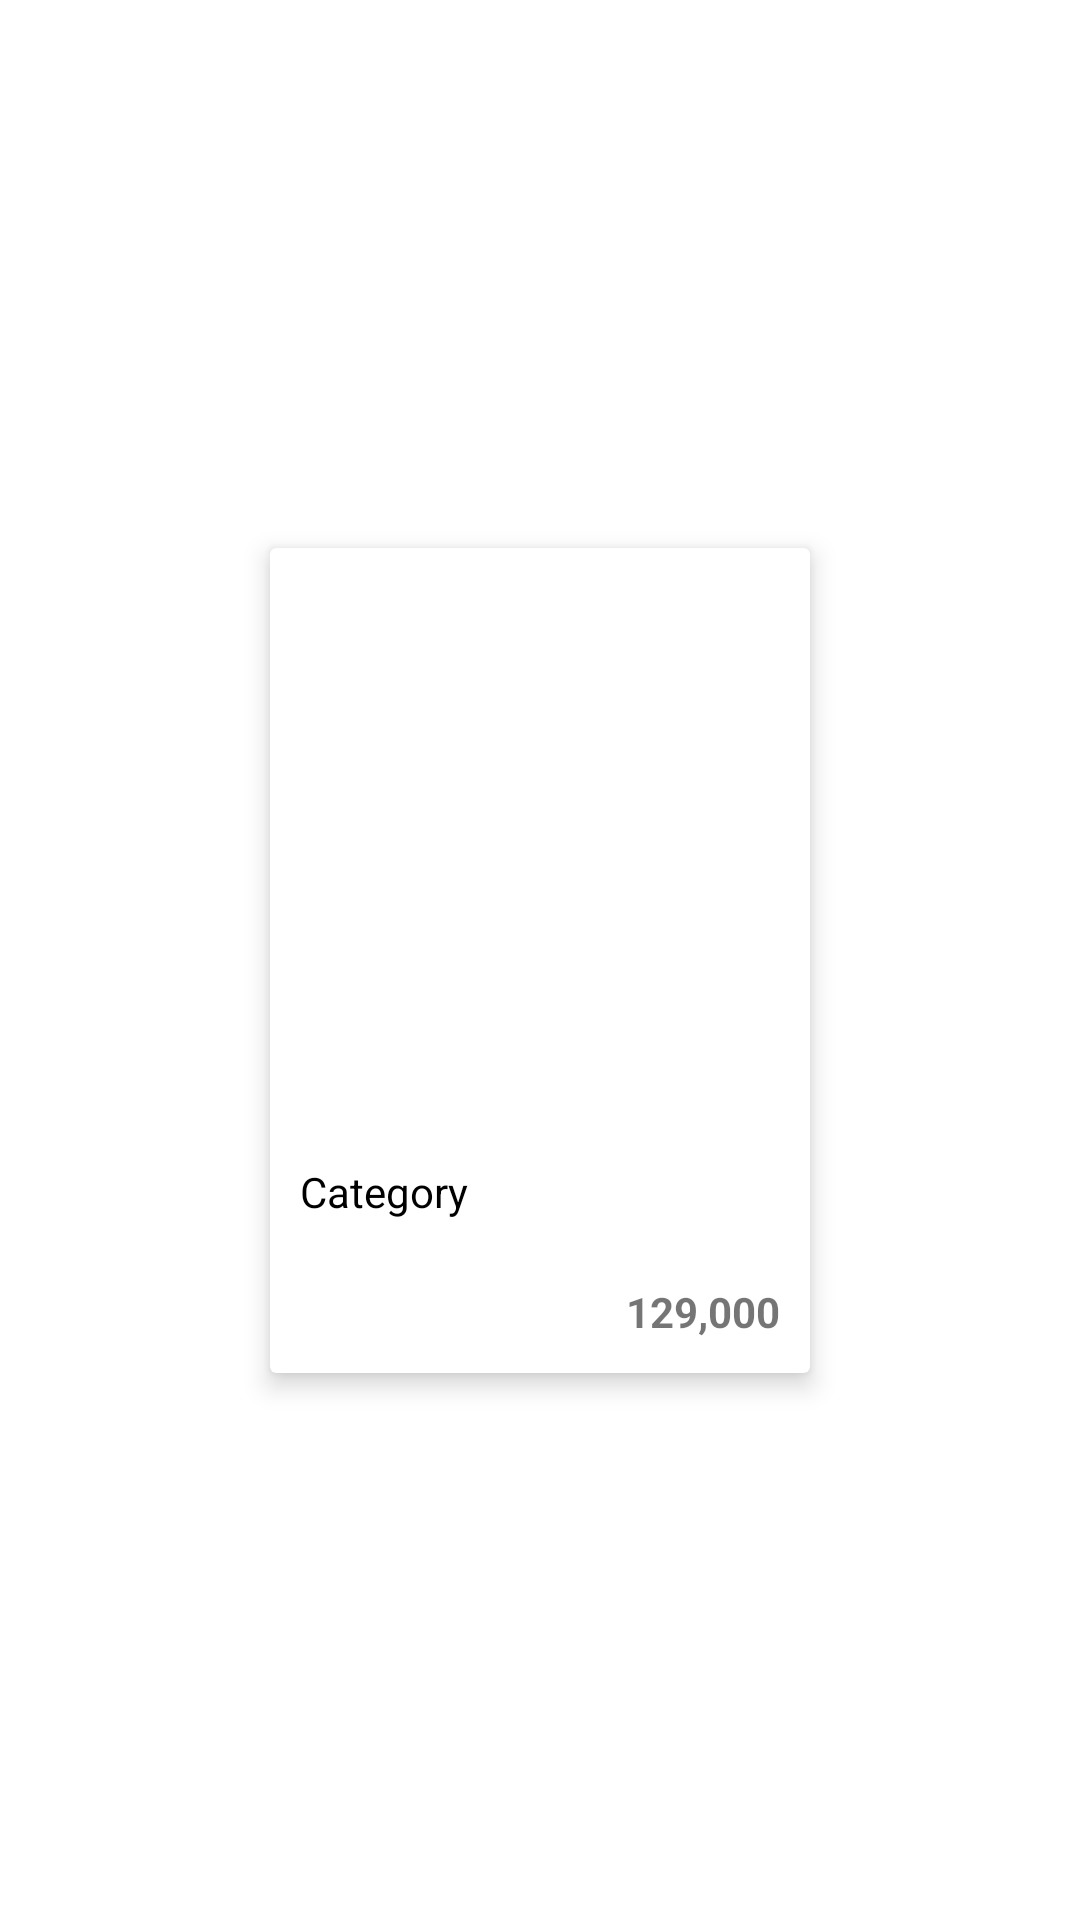

Reconstruct the res/layout file that produces this screen, plus the resources it refers to.
<!-- AndroidManifest.xml: application theme Theme.ShoppingApp -->
<!-- res/layout/category_card.xml -->
<?xml version="1.0" encoding="utf-8"?>
<androidx.constraintlayout.widget.ConstraintLayout xmlns:android="http://schemas.android.com/apk/res/android"
    xmlns:app="http://schemas.android.com/apk/res-auto"
    xmlns:tools="http://schemas.android.com/tools"
    android:layout_width="wrap_content"
    android:layout_height="wrap_content">

    <androidx.cardview.widget.CardView
        android:id="@+id/category_card"
        android:layout_width="180dp"
        android:layout_height="wrap_content"

        android:layout_margin="10dp"
        android:elevation="5dp"

        app:cardElevation="5dp"
        app:cardMaxElevation="5dp"
        app:layout_constraintBottom_toBottomOf="parent"
        app:layout_constraintEnd_toEndOf="parent"
        app:layout_constraintStart_toStartOf="parent"
        app:layout_constraintTop_toTopOf="parent">

        <LinearLayout
            android:id="@+id/category_layout"
            android:layout_width="match_parent"
            android:layout_height="match_parent"
            android:background="?attr/selectableItemBackground"
            android:clickable="true"
            android:focusable="true"
            android:orientation="vertical">

            <ImageView
                android:id="@+id/category_item_img"
                android:layout_width="match_parent"
                android:layout_height="200dp"
                android:scaleType="centerCrop"
                app:srcCompat="@drawable/nike_1" />

            <TextView
                android:id="@+id/category_item_title"
                android:layout_width="match_parent"
                android:layout_height="45dp"
                android:gravity="start"
                android:paddingLeft="10dp"
                android:paddingTop="5dp"
                android:paddingRight="10dp"
                android:text="@string/title_category"
                android:textColor="#000000" />

            <TextView
                android:id="@+id/category_item_price"
                android:layout_width="match_parent"
                android:layout_height="30dp"
                android:paddingLeft="10dp"
                android:paddingRight="10dp"
                android:text="129,000"
                android:textAlignment="viewEnd"
                android:textStyle="bold" />
        </LinearLayout>

    </androidx.cardview.widget.CardView>
</androidx.constraintlayout.widget.ConstraintLayout>
<!-- resources referenced by this layout -->
<resources>
  <string name="title_category">Category</string>
  <style name="Theme.ShoppingApp" parent="Theme.MaterialComponents.DayNight.DarkActionBar">
          
          <item name="colorPrimary">@color/purple_500</item>
          <item name="colorPrimaryVariant">@color/purple_700</item>
          <item name="colorOnPrimary">@color/white</item>
          
          <item name="colorSecondary">@color/teal_200</item>
          <item name="colorSecondaryVariant">@color/teal_700</item>
          <item name="colorOnSecondary">@color/black</item>
          
  
          <item name="android:statusBarColor">@color/purple_500</item>
          
          <item name="android:windowSplashScreenBackground" tools:targetApi="s">@color/black</item>
          <item name="android:windowSplashScreenAnimatedIcon" tools:targetApi="s">@drawable/shopping_app</item>
          <item name="android:windowSplashScreenBrandingImage" tools:targetApi="s">@drawable/app_title</item>
          <item name="android:windowSplashScreenAnimationDuration" tools:targetApi="s">3000</item>
  
          <item name="postSplashScreenTheme">@style/Theme.ShoppingApp</item>
      </style>
  <color name="purple_500">#000000</color>
  <color name="purple_700">#FF3700B3</color>
  <color name="white">#FFFFFFFF</color>
  <color name="teal_200">#FF03DAC5</color>
  <color name="teal_700">#FF018786</color>
  <color name="black">#FF000000</color>
  <!-- drawable shopping_app: png bitmap (drawable-v24, 8864 bytes) -->
  <!-- drawable app_title: png bitmap (drawable-v24, 3257 bytes) -->
</resources>
